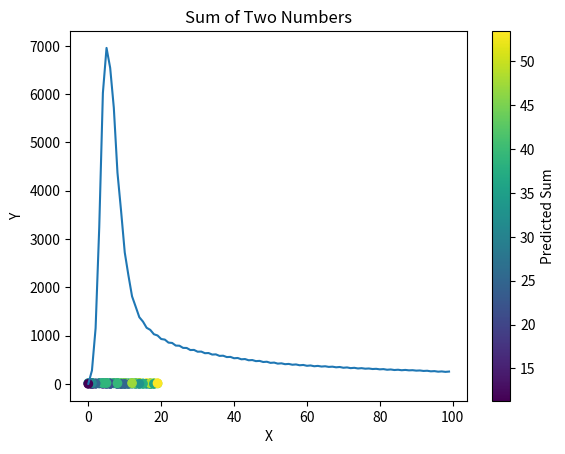

Python code for this plot:
import numpy as np
import matplotlib.pyplot as plt

# Generate training data
num_samples = 1000
x = np.random.randint(0, 20, size=(num_samples, 2))
y = np.sum(x, axis=1)

# Initialize neural network
input_size = 2
hidden_size = 512
hidden_layers = 2
output_size = 1
learning_rate = 0.001
epochs = 100

class Activation_Relu:
    def forward(self, input):
        self.input = input
        self.output = np.maximum(0.01 * input, input)

    def backward(self, dvalues):
        self.dinputs = dvalues.copy()
        self.dinputs[self.input <= 0] = 0

class HiddenLayer:
    def __init__(self, input_size, output_size, neurons, activation):
        self.weight = np.random.randn(input_size, neurons) * np.sqrt(2 / input_size)
        self.bias = np.zeros(neurons)
        self.activation = activation
        self.output_size = np.ones(output_size)
    
    def forward(self, X):
        self.activation.forward(np.dot(X, self.weight) + self.bias)
        self.hidden = self.activation.output
        self.output = np.dot(self.output, self.output_size)
        return self.output

    def backward(self, X, y, learning_rate):
        d_output = self.output - y
        d_hidden = np.dot(d_output, self.output_size.T)
        d_hidden[self.hidden <= 0] = 0
        dW1 = np.dot(X.T, d_hidden)
        db1 = np.sum(d_hidden, axis=0)

        # Gradient clipping
        max_grad = 5.0
        dW1 = np.clip(dW1, -max_grad, max_grad)

        self.weight -= learning_rate * dW1
        self.bias -= learning_rate * db1


class NeuralNetwork:
    def __init__(self, input_size, hidden_size, hidden_layers ,output_size):
        self.W1 = np.random.randn(input_size, hidden_size) * np.sqrt(2 / input_size)
        self.b1 = np.zeros(hidden_size)
        self.W2 = np.random.randn(hidden_size, output_size) * np.sqrt(2 / hidden_size)
        self.b2 = np.zeros(output_size)

    def forward(self, X):
        self.hidden = np.maximum(0.01 * np.dot(X, self.W1) + self.b1, np.dot(X, self.W1) + self.b1)
        self.output = np.dot(self.hidden, self.W2) + self.b2
        return self.output

    def backward(self, X, y, learning_rate):
        d_output = self.output - y
        dW2 = np.dot(self.hidden.T, d_output)
        db2 = np.sum(d_output, axis=0)
        d_hidden = np.dot(d_output, self.W2.T)
        d_hidden[self.hidden <= 0] = 0
        dW1 = np.dot(X.T, d_hidden)
        db1 = np.sum(d_hidden, axis=0)

        # Gradient clipping
        max_grad = 5.0
        dW2 = np.clip(dW2, -max_grad, max_grad)
        dW1 = np.clip(dW1, -max_grad, max_grad)

        self.W2 -= learning_rate * dW2
        self.b2 -= learning_rate * db2
        self.W1 -= learning_rate * dW1
        self.b1 -= learning_rate * db1

# Training loop
model = NeuralNetwork(input_size, hidden_size, hidden_layers ,output_size)
losses = []

for epoch in range(epochs):
    # Forward pass
    output = model.forward(x)

    # Backward pass
    model.backward(x, y.reshape(-1, 1), learning_rate)

    # Print progress
    loss = np.mean((output - y.reshape(-1, 1)) ** 2)
    losses.append(loss)
    if epoch % 100 == 0:
        print(f"Epoch: {epoch}, Loss: {loss:.4f}")

    # Adjust learning rate (learning rate decay)
    if (epoch + 1) % 200 == 0:
        learning_rate *= 0.1

# Plot the loss curve
plt.plot(losses)
plt.xlabel("Epoch")
plt.ylabel("Loss")
plt.title("Training Loss")
plt.show()

# Generate test data
test_data = np.random.randint(0, 20, size=(100, 2))
predicted_sums = model.forward(test_data).flatten()

# Visualize the results
plt.scatter(test_data[:, 0], test_data[:, 1], c=predicted_sums)
plt.colorbar(label="Predicted Sum")
plt.xlabel("X")
plt.ylabel("Y")
plt.title("Sum of Two Numbers")
plt.show()

for i, data in enumerate(test_data):
    print(f"{data} -> {predicted_sums[i]}")
